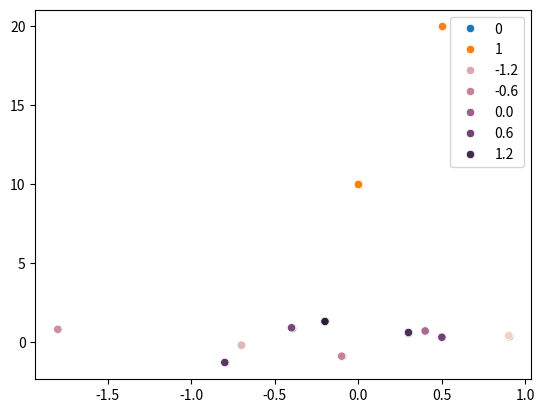

Here is the Python script that generated this plot:
## Диаграмма рассеяния
# import seaborn
# seaborn.barplot(x=..., y=...)

# Подобно тепловой карте, диаграмма рассеяния позволяет выявить
# аномальные и наиболее типичные значения датасета.
# Но если хитмэп «подсвечивает» изменения значений только одной
# переменной — например, количества поломок — то диаграмма
# рассеяния отражает значения сразу двух, позволяя выявить
# их взаимосвязь.

# Как построить диаграмму рассеяния
# Как и все знакомые вам графики, диаграмма рассеяния строится
# с помощью библиотеки Seaborn. Методу scatterplot()
# из этой библиотеки передают два списка одинаковой длины.
# Значения из этих списков соответствуют координатам точек
# по оси X и Y.
# Для начала построим самую простую диаграмму рассеяния —
# с одной точкой.

import seaborn
seaborn.scatterplot(x=[0], y=[10])

# Единственная точка на графике расположена на пересечении
# двух заданных координат: 0 по оси X и 10 по оси Y.
# Изменив списки координат, добавим на график ещё одну точку.
import seaborn
seaborn.scatterplot(x=[0, 0.5], y=[10, 20])   # в списках уже по два элемента

import matplotlib.pyplot as plt
plt.show()

# Когда точек много, их координаты удобнее хранить в отдельных
# переменных. И уже эти переменные передавать методу scatterplot().
import seaborn

# создаём список координат по оси X
x_coordinates = [-0.4, 0.4, -0.2, -0.7, -0.8, -1.8, 0.5, 0.9, -0.1, 0.3]

# и список координат по оси Y
y_coordinates = [0.9, 0.7, 1.3, -0.2, -1.3, 0.8, 0.3, 0.4, -0.9, 0.6]

# вызываем метод scatterplot и передаём ему переменные
seaborn.scatterplot(x=x_coordinates, y=y_coordinates)

import matplotlib.pyplot as plt
plt.show()

# Управление цветом
# Иногда на графике нужно отразить какую-нибудь разницу между
# точками — добавить новый слой информации. Проще всего это
# сделать при помощи цвета. За цвет точек на диаграмме рассеяния
# отвечает дополнительный параметр метода scatterplot() — hue.

# В параметре hue указывают список той же длины, что и списки
# координат, — каждый элемент соответствует определённой точке
# на графике. Далее Seaborn самостоятельно подбирает оттенки
# в зависимости от содержания списка. Если это числа —
# разбивает их на диапазоны и каждому присваивает свой цвет.
# Аналогично раскрашиванию ячеек на тепловой карте.
# Например, если в качестве параметра hue передать scatterplot()
# список, в котором будут только нули и единицы, цветов на
# графике будет всего два.

import seaborn

x_coordinates = [-0.4, 0.4, -0.2, -0.7, -0.8, -1.8, 0.5, 0.9, -0.1, 0.3]
y_coordinates = [0.9, 0.7, 1.3, -0.2, -1.3, 0.8, 0.3, 0.4, -0.9, 0.6]

# создаём список из десяти элементов
dots_features = [0, 0, 0, 0, 0, 1, 1, 1, 1, 1]

seaborn.scatterplot(x=x_coordinates, y=y_coordinates, hue=dots_features)

import matplotlib.pyplot as plt
plt.show()

# Точки на графике окрасились в контрастные цвета, а рядом появилась легенда.
# Когда значения в списке hue более «разноплановые», цветов становится больше.
# Легенда при этом отражает не все, а только крайние значения диапазонов.

import seaborn

# список координат по оси X
x_coordinates = [-0.4, 0.4, -0.2, -0.7, -0.8, -1.8, 0.5, 0.9, -0.1, 0.3]
# список координат по оси Y
y_coordinates = [0.9, 0.7, 1.3, -0.2, -1.3, 0.8, 0.3, 0.4, -0.9, 0.6]

# список значений для окрашивания точек
dots_features = [0.5, -0.2, 1.5, -1.4, 0.9, -0.8, 0.6, -1.8, -0.6, 1.1]

seaborn.scatterplot(x=x_coordinates, y=y_coordinates, hue=dots_features)
import matplotlib.pyplot as plt
plt.show()